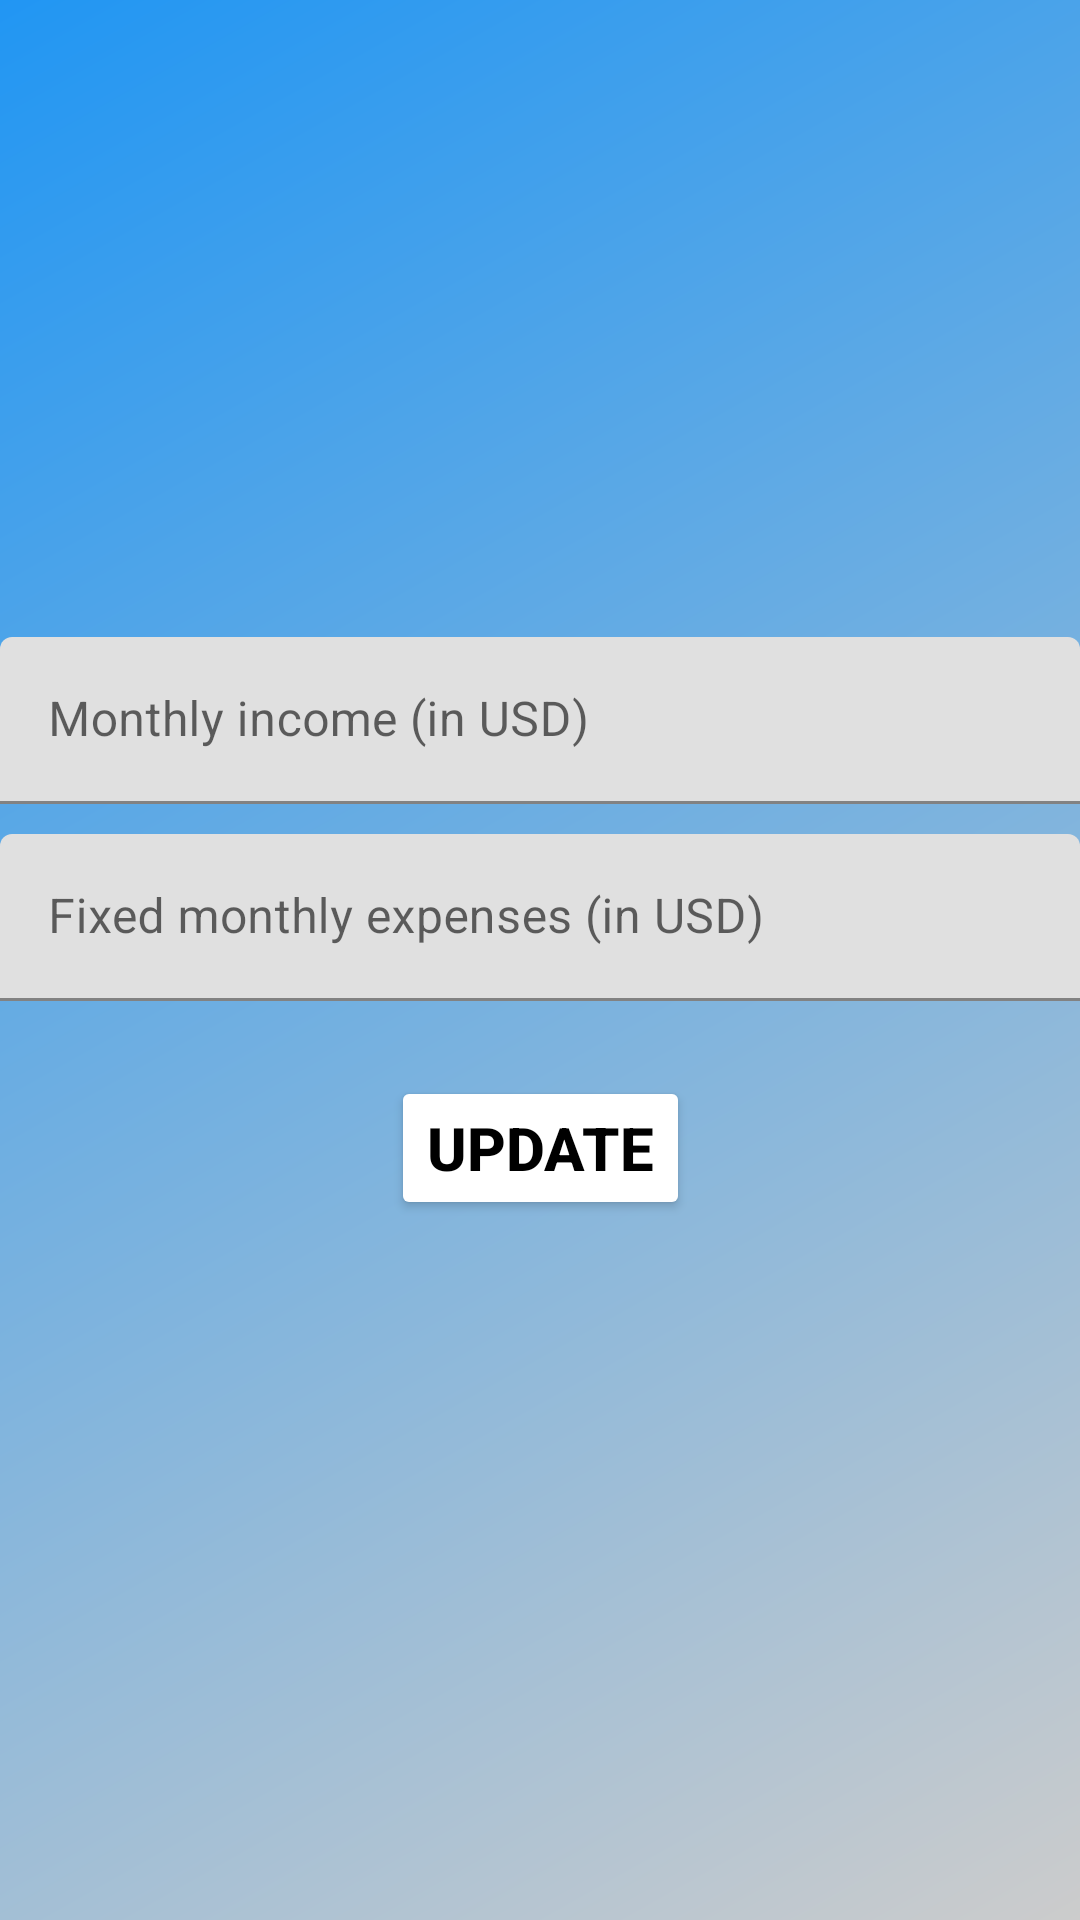

Write the Android layout XML for this screen, with the resource values it uses.
<!-- AndroidManifest.xml: application theme Theme.SpendingsTracker -->
<!-- res/layout/activity_update_income.xml -->
<?xml version="1.0" encoding="utf-8"?>
<androidx.constraintlayout.widget.ConstraintLayout xmlns:android="http://schemas.android.com/apk/res/android"
    xmlns:app="http://schemas.android.com/apk/res-auto"
    xmlns:tools="http://schemas.android.com/tools"
    android:layout_width="match_parent"
    android:layout_height="match_parent"
    android:background="@drawable/update_income_background"
    tools:context=".UpdateIncomeActivity">

    <androidx.constraintlayout.widget.ConstraintLayout
        android:id="@+id/constraintLayout"
        android:layout_width="match_parent"
        android:layout_height="wrap_content"
        android:layout_marginBottom="150dp"
        app:layout_constraintBottom_toBottomOf="parent"
        app:layout_constraintEnd_toEndOf="parent"
        app:layout_constraintHorizontal_bias="1.0"
        app:layout_constraintStart_toStartOf="parent"
        app:layout_constraintTop_toTopOf="parent">

        <com.google.android.material.textfield.TextInputLayout
            android:id="@+id/incomeLayout"
            android:layout_width="match_parent"
            android:layout_height="wrap_content"
            app:layout_constraintBottom_toBottomOf="parent"
            app:layout_constraintStart_toStartOf="parent"
            app:layout_constraintTop_toTopOf="parent">

            <com.google.android.material.textfield.TextInputEditText
                android:id="@+id/updateIncome"
                android:layout_width="match_parent"
                android:layout_height="wrap_content"
                android:layout_marginBottom="10dp"
                android:hint="Monthly income (in USD)"
                android:inputType="number"
                android:textColor="#000000"
                android:textColorHint="#000000" />
        </com.google.android.material.textfield.TextInputLayout>

        <com.google.android.material.textfield.TextInputLayout
            android:id="@+id/fixedExpensesLayout"
            android:layout_width="match_parent"
            android:layout_height="wrap_content"
            app:layout_constraintStart_toStartOf="parent"
            app:layout_constraintTop_toBottomOf="@+id/incomeLayout">

            <com.google.android.material.textfield.TextInputEditText
                android:id="@+id/updateFixedExpenses"
                android:layout_width="match_parent"
                android:layout_height="wrap_content"
                android:layout_marginBottom="25dp"
                android:inputType="number"
                android:hint="Fixed monthly expenses (in USD)"
                android:textColor="#000000"
                android:textColorHint="#000000" />
        </com.google.android.material.textfield.TextInputLayout>
    </androidx.constraintlayout.widget.ConstraintLayout>

    <Button
        android:id="@+id/updateSubmit"
        android:onClick="handleUpdate"
        android:layout_width="wrap_content"
        android:layout_height="wrap_content"
        android:backgroundTint="#FFFFFF"
        android:text="Update"
        android:textColor="#000000"
        android:textSize="20sp"
        android:textStyle="bold"
        app:layout_constraintEnd_toEndOf="parent"
        app:layout_constraintStart_toStartOf="parent"
        app:layout_constraintTop_toBottomOf="@+id/constraintLayout" />
</androidx.constraintlayout.widget.ConstraintLayout>
<!-- resources referenced by this layout -->
<resources>
  <!-- drawable update_income_background (drawable) -->
  <?xml version="1.0" encoding="utf-8"?>
  <shape xmlns:android="http://schemas.android.com/apk/res/android">
      <gradient
          android:type="linear"
          android:angle="315"
          android:startColor="#2196F3"
          android:endColor="#cccccc" />
  </shape>
  <style name="Theme.SpendingsTracker" parent="Theme.MaterialComponents.DayNight.NoActionBar">
          
          <item name="colorPrimary">@color/purple_500</item>
          <item name="colorPrimaryVariant">@color/purple_700</item>
          <item name="colorOnPrimary">@color/white</item>
          
          <item name="colorSecondary">@color/teal_200</item>
          <item name="colorSecondaryVariant">@color/teal_700</item>
          <item name="colorOnSecondary">@color/black</item>
          
          <item name="android:statusBarColor" tools:targetApi="l">?attr/colorPrimaryVariant</item>
          
      </style>
  <color name="purple_500">#FF6200EE</color>
  <color name="purple_700">#FF3700B3</color>
  <color name="white">#FFFFFFFF</color>
  <color name="teal_200">#FF03DAC5</color>
  <color name="teal_700">#FF018786</color>
  <color name="black">#FF000000</color>
</resources>
